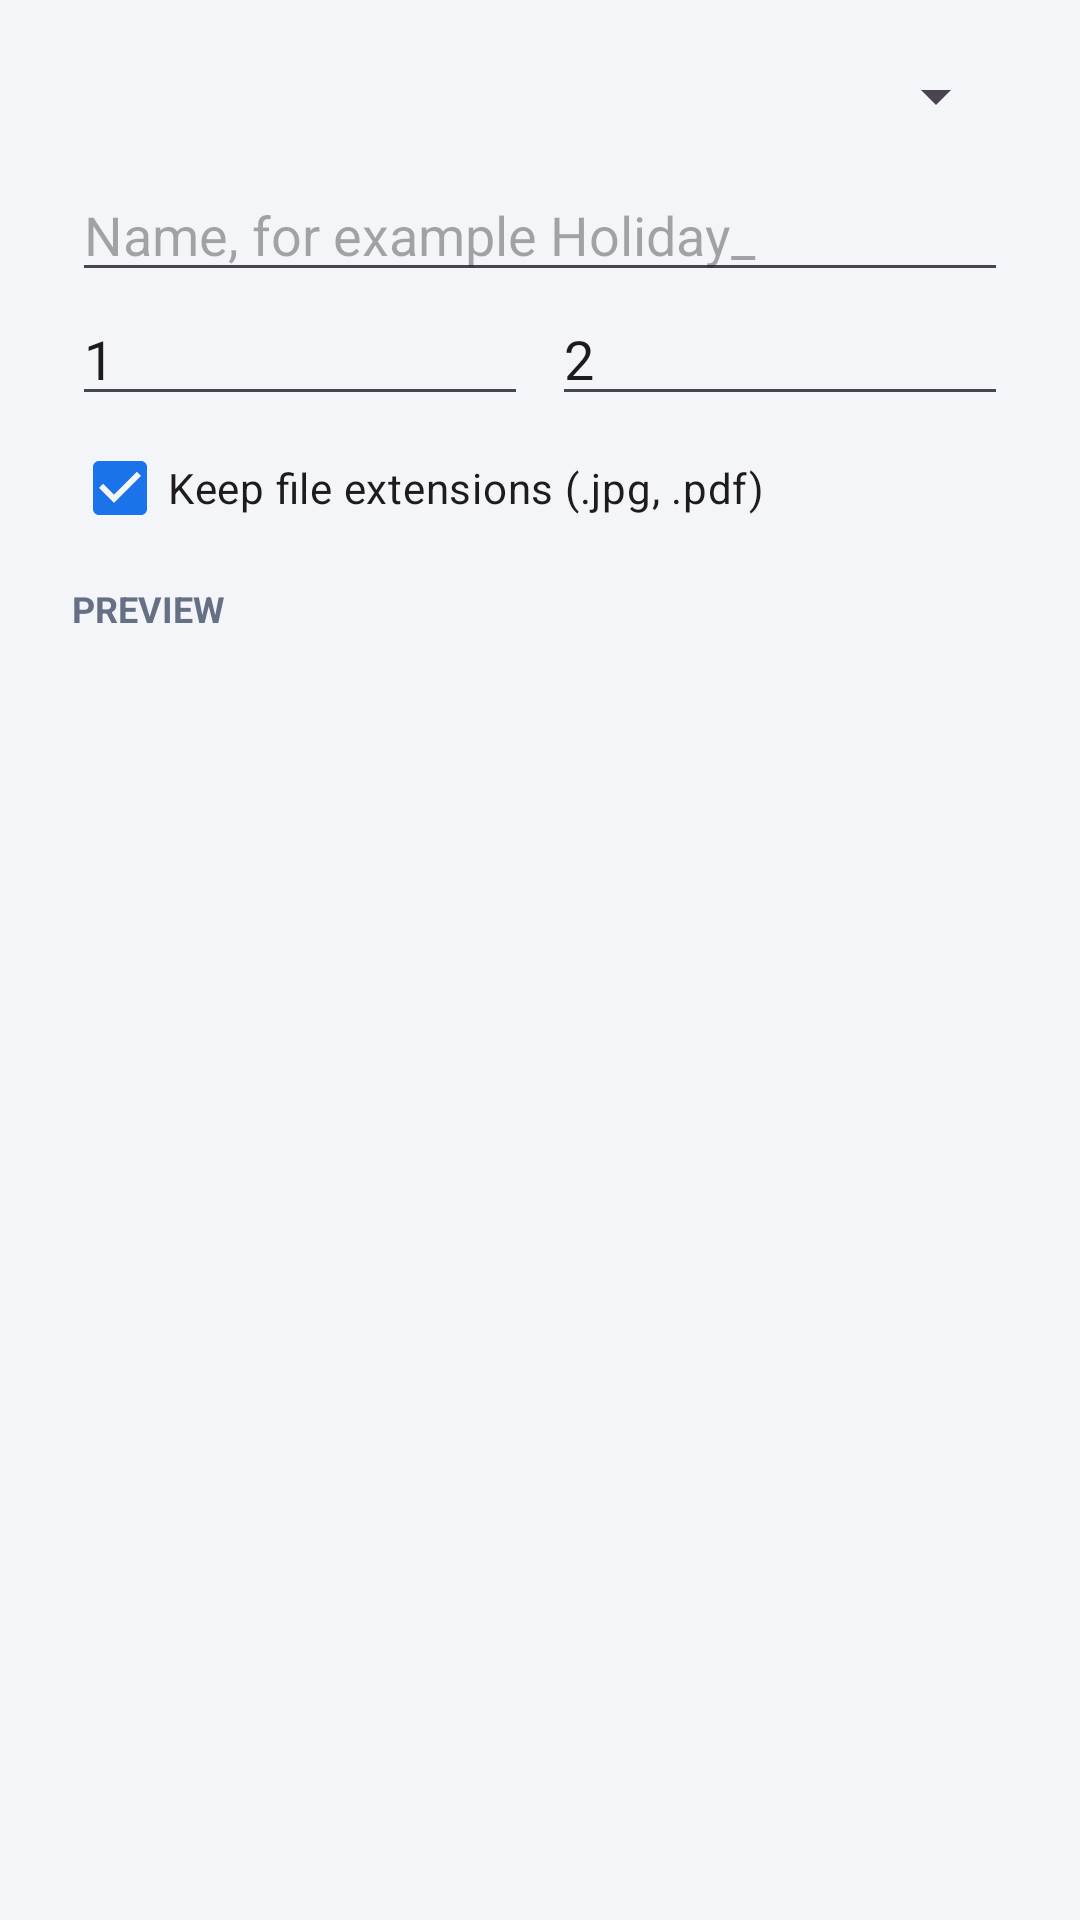

Here is an Android app screen rendered from its layout file. Give the layout XML and the strings, colors and styles it references.
<!-- AndroidManifest.xml: application theme Theme.FastShare -->
<!-- res/layout/dialog_batch_rename.xml -->
<?xml version="1.0" encoding="utf-8"?>
<ScrollView xmlns:android="http://schemas.android.com/apk/res/android"
    android:layout_width="match_parent"
    android:layout_height="wrap_content">

    <LinearLayout
        android:layout_width="match_parent"
        android:layout_height="wrap_content"
        android:orientation="vertical"
        android:paddingStart="24dp"
        android:paddingTop="8dp"
        android:paddingEnd="24dp">

        <Spinner
            android:id="@+id/brMode"
            android:layout_width="match_parent"
            android:layout_height="48dp" />

        <LinearLayout
            android:id="@+id/brNumbering"
            android:layout_width="match_parent"
            android:layout_height="wrap_content"
            android:orientation="vertical">

            <EditText
                android:id="@+id/brBase"
                android:layout_width="match_parent"
                android:layout_height="wrap_content"
                android:hint="Name, for example Holiday_"
                android:importantForAutofill="no"
                android:inputType="text"
                android:singleLine="true" />

            <LinearLayout
                android:layout_width="match_parent"
                android:layout_height="wrap_content"
                android:orientation="horizontal">

                <EditText
                    android:id="@+id/brStart"
                    android:layout_width="0dp"
                    android:layout_height="wrap_content"
                    android:layout_marginEnd="8dp"
                    android:layout_weight="1"
                    android:hint="Start at"
                    android:importantForAutofill="no"
                    android:inputType="number"
                    android:singleLine="true"
                    android:text="1" />

                <EditText
                    android:id="@+id/brDigits"
                    android:layout_width="0dp"
                    android:layout_height="wrap_content"
                    android:layout_weight="1"
                    android:hint="Digits"
                    android:importantForAutofill="no"
                    android:inputType="number"
                    android:singleLine="true"
                    android:text="2" />
            </LinearLayout>
        </LinearLayout>

        <LinearLayout
            android:id="@+id/brFind"
            android:layout_width="match_parent"
            android:layout_height="wrap_content"
            android:orientation="vertical"
            android:visibility="gone">

            <EditText
                android:id="@+id/brFindText"
                android:layout_width="match_parent"
                android:layout_height="wrap_content"
                android:hint="Find"
                android:importantForAutofill="no"
                android:inputType="text"
                android:singleLine="true" />

            <EditText
                android:id="@+id/brReplaceText"
                android:layout_width="match_parent"
                android:layout_height="wrap_content"
                android:hint="Replace with (can be empty)"
                android:importantForAutofill="no"
                android:inputType="text"
                android:singleLine="true" />

            <CheckBox
                android:id="@+id/brMatchCase"
                android:layout_width="wrap_content"
                android:layout_height="wrap_content"
                android:text="Match upper/lower case" />
        </LinearLayout>

        <LinearLayout
            android:id="@+id/brPrefix"
            android:layout_width="match_parent"
            android:layout_height="wrap_content"
            android:orientation="vertical"
            android:visibility="gone">

            <EditText
                android:id="@+id/brPrefixText"
                android:layout_width="match_parent"
                android:layout_height="wrap_content"
                android:hint="Add before the name"
                android:importantForAutofill="no"
                android:inputType="text"
                android:singleLine="true" />

            <EditText
                android:id="@+id/brSuffixText"
                android:layout_width="match_parent"
                android:layout_height="wrap_content"
                android:hint="Add after the name"
                android:importantForAutofill="no"
                android:inputType="text"
                android:singleLine="true" />
        </LinearLayout>

        <RadioGroup
            android:id="@+id/brCase"
            android:layout_width="match_parent"
            android:layout_height="wrap_content"
            android:orientation="vertical"
            android:visibility="gone">

            <RadioButton
                android:id="@+id/brCaseLower"
                android:layout_width="wrap_content"
                android:layout_height="wrap_content"
                android:checked="true"
                android:text="all lowercase" />

            <RadioButton
                android:id="@+id/brCaseUpper"
                android:layout_width="wrap_content"
                android:layout_height="wrap_content"
                android:text="ALL UPPERCASE" />

            <RadioButton
                android:id="@+id/brCaseTitle"
                android:layout_width="wrap_content"
                android:layout_height="wrap_content"
                android:text="Each Word Capitalised" />

            <RadioButton
                android:id="@+id/brCaseSentence"
                android:layout_width="wrap_content"
                android:layout_height="wrap_content"
                android:text="Only the first letter" />
        </RadioGroup>

        <LinearLayout
            android:id="@+id/brDate"
            android:layout_width="match_parent"
            android:layout_height="wrap_content"
            android:orientation="vertical"
            android:visibility="gone">

            <EditText
                android:id="@+id/brDatePattern"
                android:layout_width="match_parent"
                android:layout_height="wrap_content"
                android:hint="Date pattern"
                android:importantForAutofill="no"
                android:inputType="text"
                android:singleLine="true"
                android:text="yyyyMMdd_HHmmss" />

            <TextView
                android:layout_width="match_parent"
                android:layout_height="wrap_content"
                android:text="yyyy year, MM month, dd day, HH hour, mm minute, ss second. The file's modified date is used."
                android:textColor="@color/fs_muted"
                android:textSize="12sp" />
        </LinearLayout>

        <CheckBox
            android:id="@+id/brKeepExt"
            android:layout_width="wrap_content"
            android:layout_height="wrap_content"
            android:checked="true"
            android:text="Keep file extensions (.jpg, .pdf)" />

        <TextView
            android:layout_width="wrap_content"
            android:layout_height="wrap_content"
            android:layout_marginTop="8dp"
            android:text="PREVIEW"
            android:textColor="@color/fs_muted"
            android:textSize="12sp"
            android:textStyle="bold" />

        <TextView
            android:id="@+id/brPreview"
            android:layout_width="match_parent"
            android:layout_height="wrap_content"
            android:layout_marginTop="4dp"
            android:layout_marginBottom="8dp"
            android:textColor="@color/fs_text"
            android:textSize="13sp" />
    </LinearLayout>
</ScrollView>
<!-- resources referenced by this layout -->
<resources>
  <color name="fs_muted">#667085</color>
  <color name="fs_text">#15181D</color>
  <style name="Theme.FastShare" parent="Theme.Material3.DayNight.NoActionBar">
          <item name="colorPrimary">@color/fs_primary</item>
          <item name="colorOnPrimary">@color/fs_on_primary</item>
          <item name="colorPrimaryContainer">@color/fs_primary_soft</item>
          <item name="colorOnPrimaryContainer">@color/fs_primary</item>
          <item name="colorSecondaryContainer">@color/fs_primary_soft</item>
          <item name="colorOnSecondaryContainer">@color/fs_primary</item>
          <item name="colorSurface">@color/fs_card</item>
          <item name="colorOnSurface">@color/fs_text</item>
          <item name="colorOnSurfaceVariant">@color/fs_muted</item>
          <item name="colorSurfaceContainer">@color/fs_card</item>
          <item name="colorSurfaceContainerLow">@color/fs_card</item>
          <item name="colorSurfaceContainerHigh">@color/fs_card</item>
          <item name="colorSurfaceContainerHighest">@color/fs_primary_soft</item>
          <item name="colorOutline">@color/fs_line</item>
          <item name="colorOutlineVariant">@color/fs_line</item>
          <item name="colorError">@color/fs_err</item>
          <item name="android:colorBackground">@color/fs_bg</item>
          <item name="android:statusBarColor">@color/fs_bg</item>
          <item name="android:navigationBarColor">@color/fs_card</item>
          <item name="android:windowLightStatusBar">@bool/light_bars</item>
          <item name="android:windowLightNavigationBar">@bool/light_bars</item>
      </style>
  <color name="fs_primary">#1A73E8</color>
  <color name="fs_on_primary">#FFFFFF</color>
  <color name="fs_primary_soft">#E8F0FE</color>
  <color name="fs_card">#FFFFFF</color>
  <color name="fs_line">#E3E6EA</color>
  <color name="fs_err">#D93025</color>
  <color name="fs_bg">#F3F5F8</color>
</resources>
